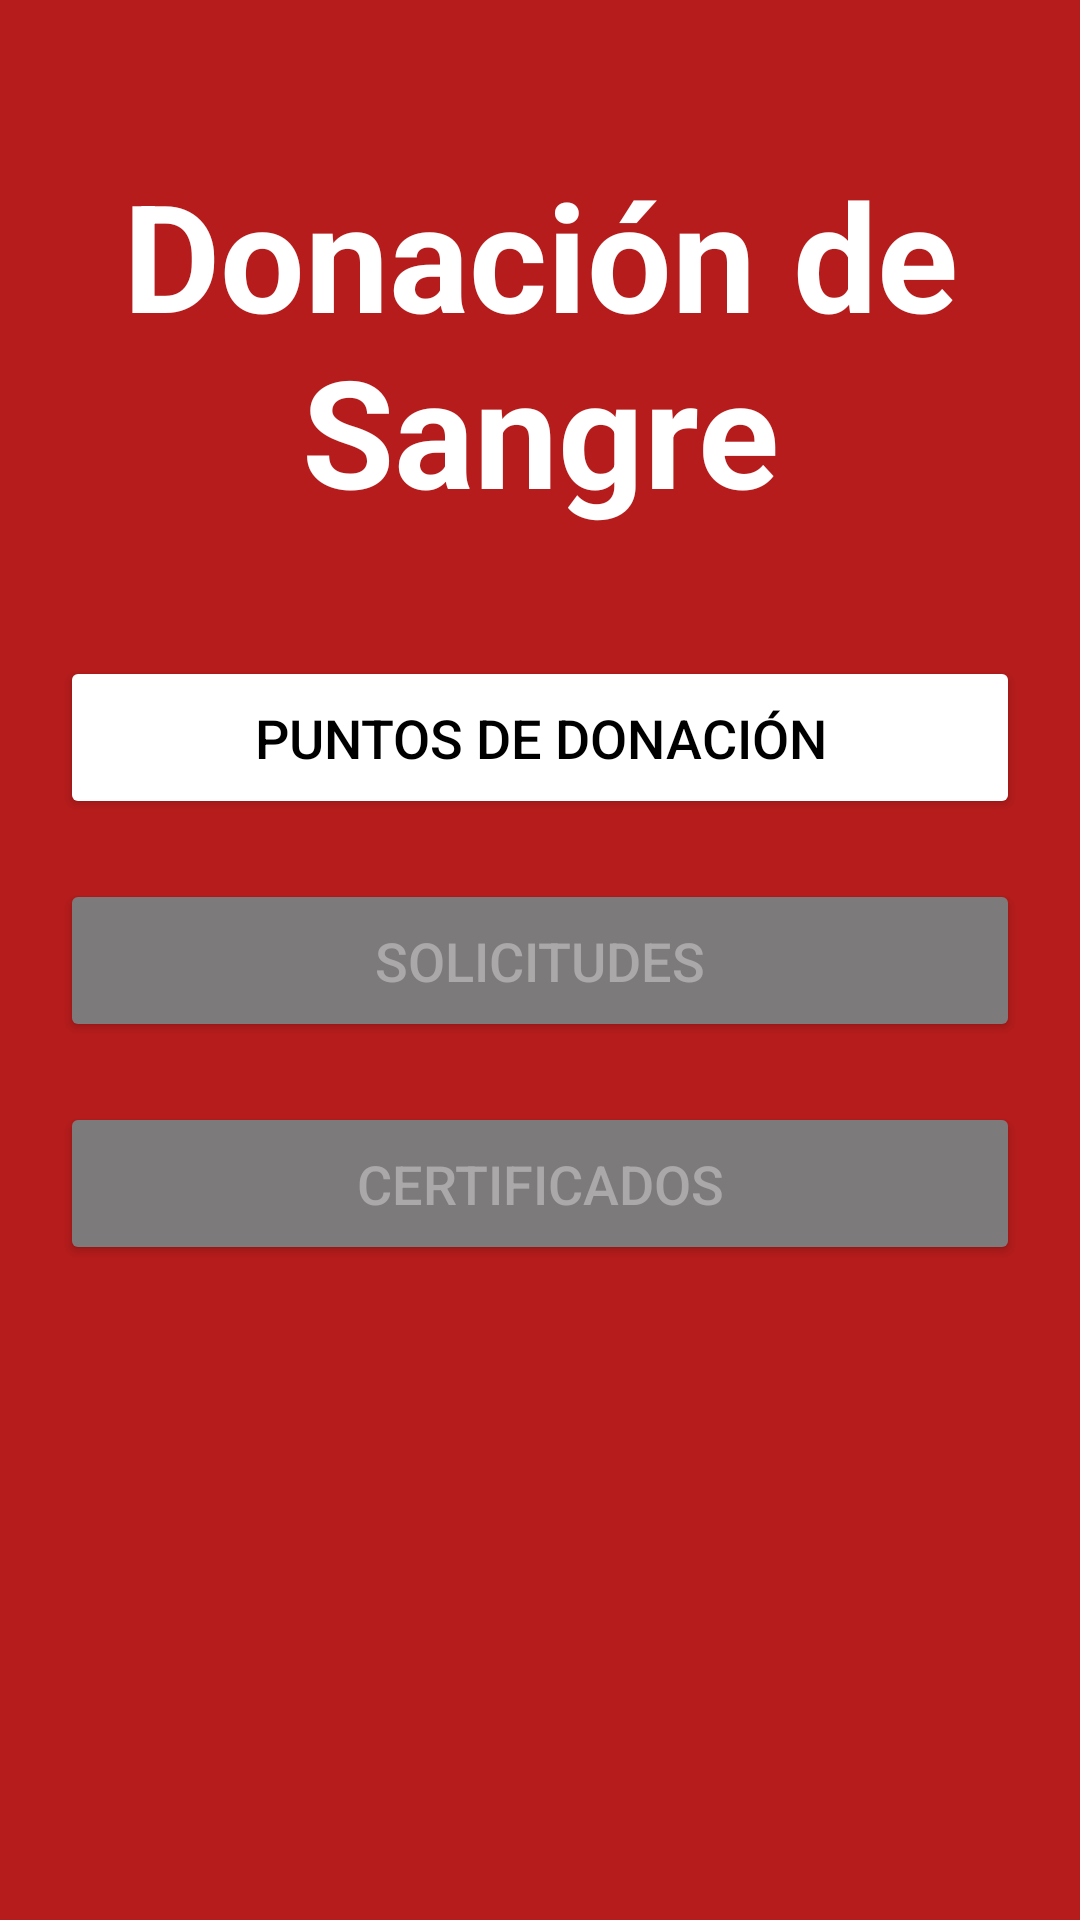

Write the Android layout XML for this screen, with the resource values it uses.
<!-- AndroidManifest.xml: application theme Theme.RecyclerViewDonacion -->
<!-- res/layout/activity_main.xml -->
<?xml version="1.0" encoding="utf-8"?>
<androidx.constraintlayout.widget.ConstraintLayout xmlns:android="http://schemas.android.com/apk/res/android"
    xmlns:app="http://schemas.android.com/apk/res-auto"
    xmlns:tools="http://schemas.android.com/tools"
    android:layout_width="match_parent"
    android:layout_height="match_parent"
    android:background="@color/red_900"
    tools:context=".MainActivity">

    <TextView
        android:id="@+id/textView"
        android:layout_width="wrap_content"
        android:layout_height="wrap_content"
        android:text="@string/donacion_de_sangre"
        android:textAlignment="center"
        android:textColor="@color/white"
        android:textSize="50sp"
        android:textStyle="bold"
        app:layout_constraintBottom_toBottomOf="parent"
        app:layout_constraintEnd_toEndOf="parent"
        app:layout_constraintStart_toStartOf="parent"
        app:layout_constraintTop_toTopOf="parent"
        app:layout_constraintVertical_bias="0.1" />

    <LinearLayout
        android:id="@+id/linearLayout"
        android:layout_width="match_parent"
        android:layout_height="wrap_content"
        android:orientation="vertical"
        android:paddingHorizontal="20dp"
        app:layout_constraintBottom_toBottomOf="parent"
        app:layout_constraintEnd_toEndOf="parent"
        app:layout_constraintStart_toStartOf="parent"
        app:layout_constraintTop_toTopOf="parent">

        <Button
            android:id="@+id/button_puntos_de_donacion"
            style="@style/buttonMenu"
            android:text="@string/puntos_de_donacion" />

        <Button
            android:id="@+id/button_solicitudes"
            style="@style/buttonMenuDisabled"
            android:text="@string/solicitudes" />

        <Button
            android:id="@+id/button_certificados"
            style="@style/buttonMenuDisabled"
            android:text="@string/certificados" />

    </LinearLayout>


</androidx.constraintlayout.widget.ConstraintLayout>
<!-- resources referenced by this layout -->
<resources>
  <color name="red_900">#B71C1C</color>
  <color name="white">#FFFFFFFF</color>
  <string name="certificados">Certificados</string>
  <string name="donacion_de_sangre">Donación de Sangre</string>
  <string name="puntos_de_donacion">Puntos de Donación</string>
  <string name="solicitudes">Solicitudes</string>
  <style name="buttonMenu" parent="principal">
          <item name="android:layout_width">match_parent</item>
          <item name="android:layout_height">wrap_content</item>
          <item name="android:backgroundTint">@color/white</item>
          <item name="android:layout_marginVertical">10dp</item>
          <item name="android:paddingVertical">15dp</item>
          <item name="android:textColor">@color/black</item>
          <item name="android:textSize">18sp</item>
      </style>
  <style name="buttonMenuDisabled" parent="buttonMenu">
          <item name="android:backgroundTint">@color/gray_500</item>
          <item name="android:textColor">@color/gray_200</item>
      </style>
  <style name="Theme.RecyclerViewDonacion" parent="Base.Theme.RecyclerViewDonacion" />
  <style name="principal">
          <item name="android:textSize">18sp</item>
          <item name="android:textColor">@color/black</item>
      </style>
  <color name="black">#FF000000</color>
  <color name="gray_500">#7C7A7A</color>
  <color name="gray_200">#AAA8A8</color>
  <style name="Base.Theme.RecyclerViewDonacion" parent="Theme.MaterialComponents.DayNight.NoActionBar">
          
  
  
  
  
          <item name="colorPrimary">@color/red_500</item>
          <item name="colorPrimaryVariant">@color/red_700</item>
          <item name="colorOnPrimary">@color/white</item>
          
          <item name="colorSecondary">@color/teal_200</item>
          <item name="colorSecondaryVariant">@color/teal_700</item>
          <item name="colorOnSecondary">@color/black</item>
          
  
          
      </style>
  <color name="red_500">#F44336</color>
  <color name="red_700">#D32F2F</color>
  <color name="teal_200">#FF03DAC5</color>
  <color name="teal_700">#FF018786</color>
</resources>
